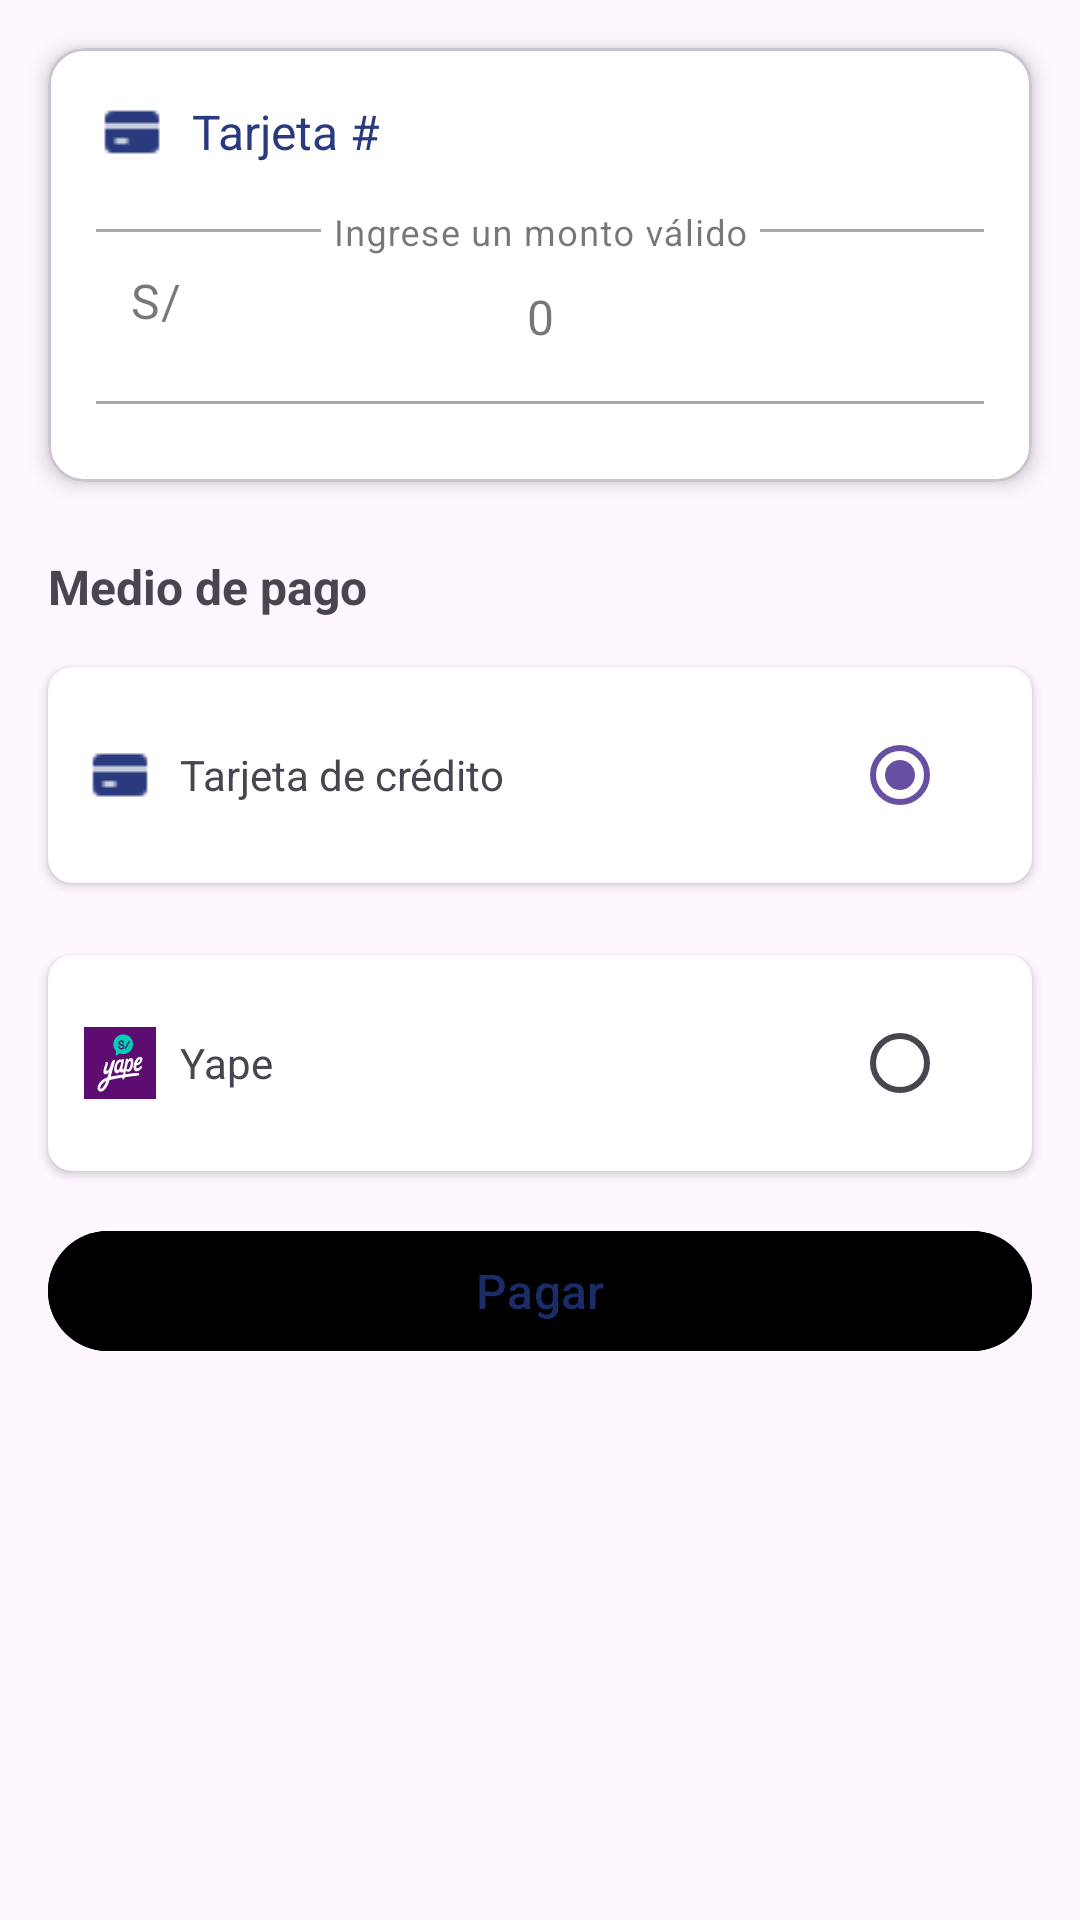

Layout XML and referenced resources for this Android screen:
<!-- AndroidManifest.xml: application theme Theme.AppMetro -->
<!-- res/layout/fragment_recarga.xml -->
<?xml version="1.0" encoding="utf-8"?>
<ScrollView xmlns:android="http://schemas.android.com/apk/res/android"
    xmlns:app="http://schemas.android.com/apk/res-auto"
    android:layout_width="match_parent"
    android:layout_height="match_parent"
    android:background="@color/bg_color"
    >

    <LinearLayout
        android:layout_width="match_parent"
        android:layout_height="wrap_content"
        android:orientation="vertical"
        android:paddingBottom="16dp">

        <com.google.android.material.card.MaterialCardView
            android:id="@+id/card_top"
            android:layout_width="match_parent"
            android:layout_height="wrap_content"
            android:layout_margin="16dp"
            app:cardCornerRadius="12dp"
            app:cardElevation="4dp"
            app:cardBackgroundColor="@android:color/white">

            <LinearLayout
                android:layout_width="match_parent"
                android:layout_height="wrap_content"
                android:orientation="vertical"
                android:padding="16dp">

                <LinearLayout
                    android:layout_width="match_parent"
                    android:layout_height="wrap_content"
                    android:orientation="horizontal"
                    android:gravity="center_vertical">

                    <ImageView
                        android:layout_width="24dp"
                        android:layout_height="24dp"
                        android:src="@drawable/ic_credit_card"
                         />

                    <TextView
                        android:id="@+id/txtCardNumber"
                        android:layout_width="wrap_content"
                        android:layout_height="wrap_content"
                        android:layout_marginStart="8dp"
                        android:textColor="@color/primary"
                        android:text="Tarjeta #"
                        android:textSize="16sp" />
                </LinearLayout>

                <com.google.android.material.textfield.TextInputLayout
                    android:id="@+id/layoutMonto"
                    style="@style/Widget.MaterialComponents.TextInputLayout.OutlinedBox.Dense"
                    android:layout_width="match_parent"
                    android:layout_height="wrap_content"
                    android:layout_marginTop="15dp"
                    android:layout_marginBottom="10dp"
                    app:prefixText="S/ "
                    android:hint="Ingrese un monto válido"
                    app:placeholderText="0"
                    app:expandedHintEnabled="false"
                    app:boxBackgroundMode="outline"
                    >

                    <com.google.android.material.textfield.TextInputEditText
                        android:id="@+id/txtMonto"
                        android:layout_width="305dp"
                        android:layout_height="wrap_content"
                        android:layout_gravity="center"
                        android:layout_marginHorizontal="16dp"
                        android:gravity="center"
                        android:inputType="numberDecimal"
                        android:textSize="24sp" />
                </com.google.android.material.textfield.TextInputLayout>



            </LinearLayout>
        </com.google.android.material.card.MaterialCardView>

        <TextView
            android:id="@+id/tv_payment_label"
            android:layout_width="match_parent"
            android:layout_height="wrap_content"
            android:layout_marginStart="16dp"
            android:layout_marginTop="8dp"
            android:text="Medio de pago"
            android:textSize="16sp"
            android:textStyle="bold" />

        <androidx.cardview.widget.CardView
            android:id="@+id/card_option_card"
            android:layout_width="match_parent"
            android:layout_height="wrap_content"
            android:layout_margin="16dp"
            app:cardCornerRadius="8dp"
            app:cardElevation="2dp">

            <LinearLayout
                android:layout_width="match_parent"
                android:layout_height="wrap_content"
                android:orientation="horizontal"
                android:padding="12dp"
                android:gravity="center_vertical">

                <ImageView
                    android:layout_width="24dp"
                    android:layout_height="24dp"
                    android:src="@drawable/ic_credit_card"
                    />

                <TextView
                    android:layout_width="0dp"
                    android:layout_height="wrap_content"
                    android:layout_weight="1"
                    android:layout_marginStart="8dp"
                    android:text="Tarjeta de crédito"
                    android:textSize="14sp" />

                <com.google.android.material.radiobutton.MaterialRadioButton
                    android:id="@+id/rbCard"
                    android:layout_width="wrap_content"
                    android:layout_height="wrap_content"
                    android:checked="true" />

            </LinearLayout>
        </androidx.cardview.widget.CardView>

        <androidx.cardview.widget.CardView
            android:id="@+id/card_option_yape"
            android:layout_width="match_parent"
            android:layout_height="wrap_content"
            android:layout_marginHorizontal="16dp"
            android:layout_marginTop="8dp"
            app:cardCornerRadius="8dp"
            app:cardElevation="2dp">

            <LinearLayout
                android:layout_width="match_parent"
                android:layout_height="wrap_content"
                android:orientation="horizontal"
                android:padding="12dp"
                android:gravity="center_vertical">

                <ImageView
                    android:layout_width="24dp"
                    android:layout_height="24dp"
                    android:src="@drawable/ic_yape"                     />

                <TextView
                    android:layout_width="0dp"
                    android:layout_height="wrap_content"
                    android:layout_weight="1"
                    android:layout_marginStart="8dp"
                    android:text="Yape"
                    android:textSize="14sp" />

                <com.google.android.material.radiobutton.MaterialRadioButton
                    android:id="@+id/rbYape"
                    android:layout_width="wrap_content"
                    android:layout_height="wrap_content" />

            </LinearLayout>
        </androidx.cardview.widget.CardView>

        <Button
            android:id="@+id/btnPagar"
            android:layout_width="match_parent"
            android:layout_height="48dp"
            android:layout_margin="16dp"
            android:text="Pagar"
            android:textAllCaps="false"
            android:backgroundTint="@color/yellow"
            android:textColor="#1A2D69"
            android:textSize="16sp" />

    </LinearLayout>
</ScrollView>
<!-- resources referenced by this layout -->
<resources>
  <color name="primary">#293A7E</color>
  <!-- drawable ic_credit_card: png bitmap (drawable, 315 bytes) -->
  <!-- drawable ic_yape: vector/xml drawable (drawable, 6878 chars, omitted) -->
  <style name="Theme.AppMetro" parent="Base.Theme.AppMetro" />
  <style name="Base.Theme.AppMetro" parent="Theme.Material3.DayNight.NoActionBar">
          
      </style>
</resources>
